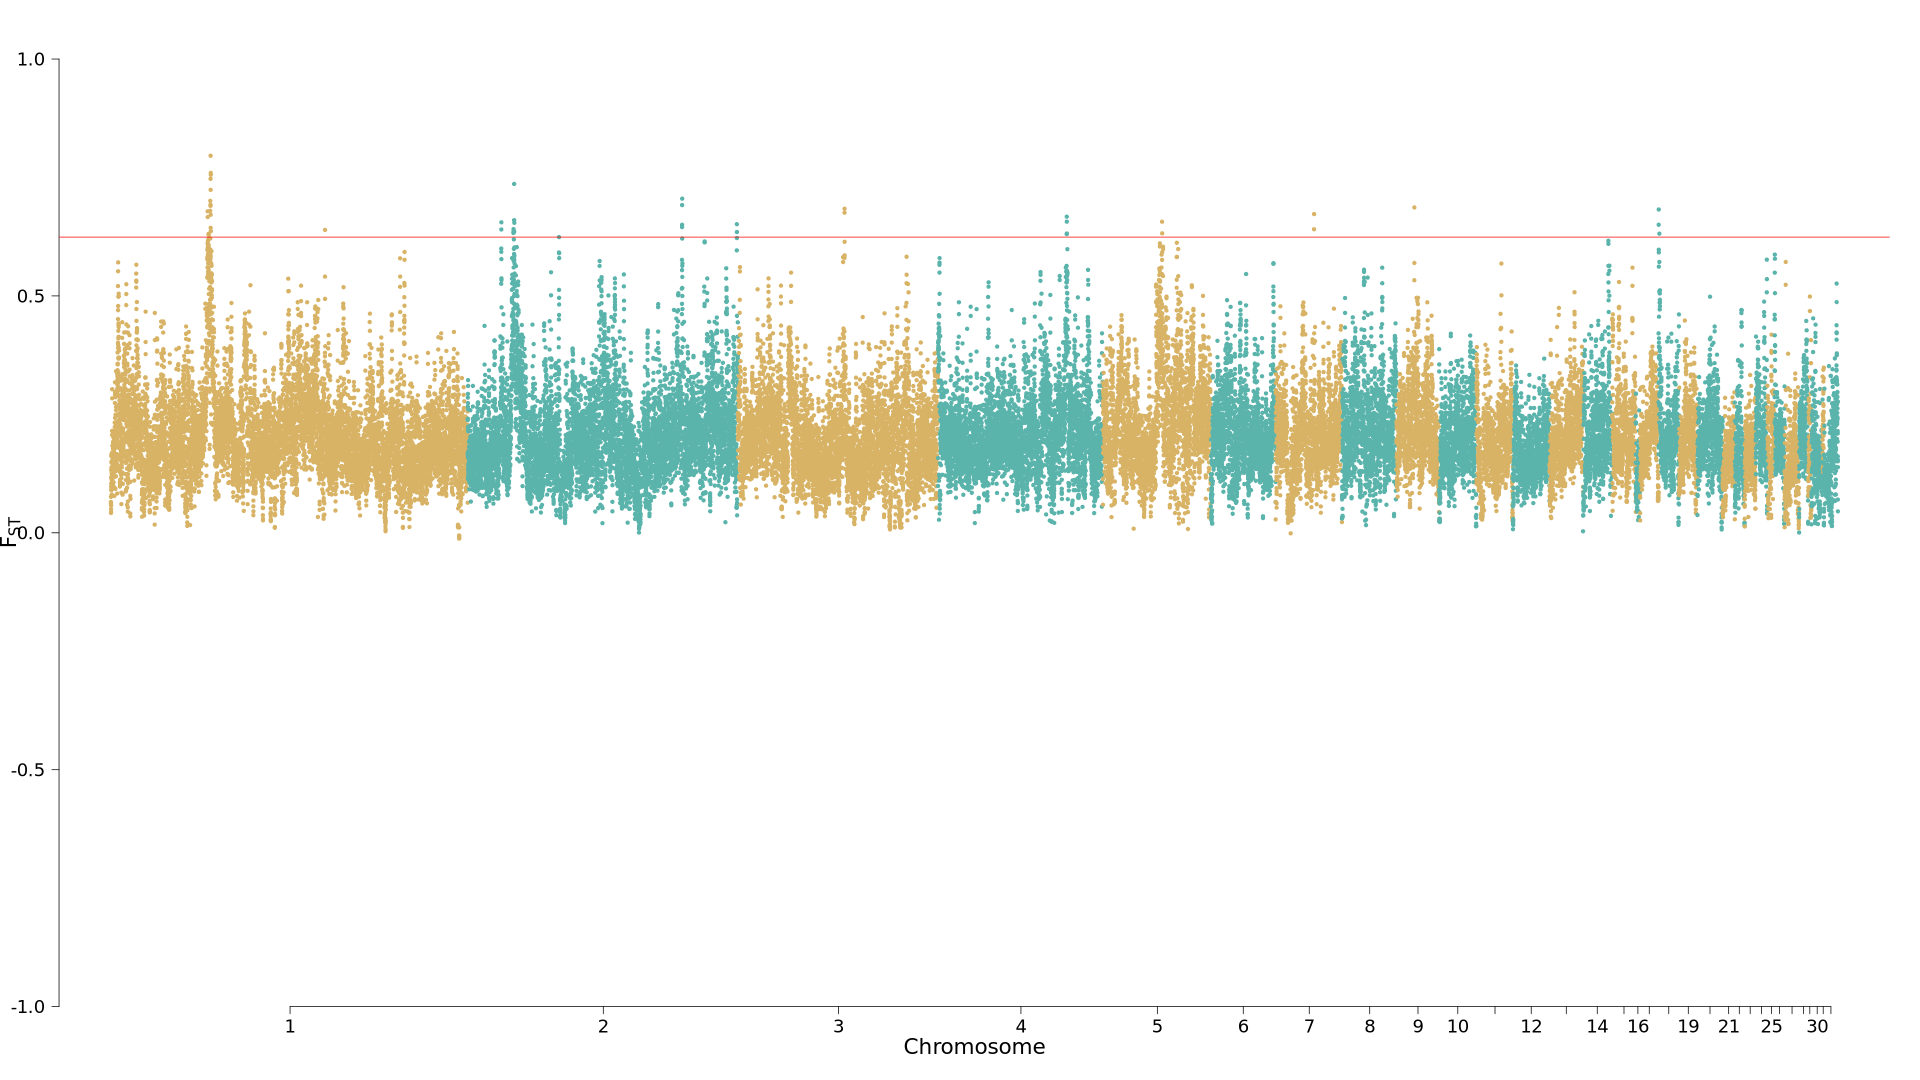

Values plotted in this chart, from the file beside it:
CHROM, BIN_START, BIN_END, N_VARIANTS, MEAN, EMPIRICAL_PVALUE, GENEID, GENE
1, 53580001, 53620000, 777, 0.6787, 3.369485100558345e-4, ENSGALG00000060189,ENSGALT00000115146,EN…, , ,CRY1
1, 53600001, 53640000, 764, 0.6664, 4.422449194482203e-4, ENSGALG00000012638,ENSGALG00000012639,EN…, CRY1, ,TMEM263
1, 54140001, 54180000, 606, 0.6311, 9.266084026534616e-4, ENSGALG00000026311, C12orf75
1, 54160001, 54200000, 683, 0.6289, 9.687269664104825e-4, ENSGALG00000026311, C12orf75
1, 55000001, 55040000, 600, 0.6796, 3.158892281772685e-4, ENSGALG00000060294,ENSGALT00000152173,EN…, , , , , ,
1, 55020001, 55060000, 461, 0.7007, 1.6847425502786173e-4, ENSGALG00000060294,ENSGALT00000134915,EN…, , , , , , ,
1, 55160001, 55200000, 351, 0.6899, 2.3165210066333763e-4, ENSGALG00000055033,ENSGALT00000092644, ,
1, 55180001, 55220000, 384, 0.6926, 1.895335369064277e-4, ENSGALG00000055033,ENSGALT00000092644,EN…, , , ,
1, 55200001, 55240000, 371, 0.7471, 8.423712751393087e-5, ENSGALG00000061125,ENSGALT00000132100, ,
1, 55220001, 55260000, 375, 0.7959, 2.105928187845496e-5, ENSGALG00000061125,ENSGALT00000132100, ,
1, 55240001, 55280000, 323, 0.7238, 1.263556912709518e-4, , 
1, 55260001, 55300000, 234, 0.6436, 6.52837738233103e-4, ENSGALG00000012755, IGF1
1, 55300001, 55340000, 280, 0.6712, 4.001263556913104e-4, ENSGALG00000012755, IGF1
1, 55320001, 55360000, 429, 0.7597, 4.2118563757020944e-5, ENSGALG00000012755, IGF1
1, 55340001, 55380000, 550, 0.7557, 6.31778456354759e-5, ENSGALG00000012757,ENSGALG00000012756, PMCH,
1, 55360001, 55400000, 462, 0.6366, 7.581341476255998e-4, ENSGALG00000012757,ENSGALG00000012756, PMCH,
1, 118600001, 118640000, 372, 0.6392, 7.370748657470338e-4, ENSGALG00000059861,ENSGALT00000132031,EN…, , , , , , , , , , , ,U1,U1-201
2, 18620001, 18660000, 418, 0.6402, 7.160155838685789e-4, ENSGALG00000007956, 
2, 18640001, 18680000, 408, 0.6554, 5.264820469621512e-4, ENSGALG00000007956, 
2, 25320001, 25360000, 285, 0.6328, 8.423712751395307e-4, ENSGALG00000065800,ENSGALT00000113533,EN…, , , , , , , , , ,
2, 25380001, 25420000, 439, 0.6359, 7.791934295040548e-4, ENSGALG00000056275,ENSGALT00000151723,EN…, , , ,
2, 25400001, 25440000, 336, 0.6411, 6.73897020111669e-4, ENSGALG00000056275,ENSGALT00000151723,EN…, , , ,
2, 25720001, 25760000, 328, 0.6598, 4.633042013267863e-4, ENSGALG00000060004,ENSGALT00000149327, ,
2, 25740001, 25780000, 334, 0.7364, 1.0529640939238583e-4, ENSGALG00000060004,ENSGALT00000149327, ,
2, 25760001, 25800000, 333, 0.6354, 8.002527113825098e-4, , 
2, 25820001, 25860000, 257, 0.6543, 5.475413288407172e-4, ENSGALG00000058373,ENSGALT00000141767,EN…, , ,
2, 50560001, 50600000, 166, 0.6241, 9.897862482889375e-4, ENSGALG00000061023,ENSGALT00000117391,EN…, , ,INHBA
2, 118720001, 118760000, 232, 0.6452, 6.31778456354648e-4, ENSGALG00000042621, HNF4G
2, 118740001, 118780000, 285, 0.6503, 5.896598925976271e-4, ENSGALG00000062176,ENSGALT00000125285, ,
2, 118760001, 118800000, 275, 0.6916, 2.1059281878488267e-4, ENSGALG00000062176,ENSGALT00000125285,EN…, , , ,
2, 118780001, 118820000, 297, 0.7052, 1.4741497314940677e-4, ENSGALG00000062176,ENSGALT00000125285,EN…, , , , , ,
2, 149040001, 149080000, 1754, 0.6514, 5.686006107191721e-4, ENSGALG00000039346, 
2, 149060001, 149100000, 1712, 0.6348, 8.213119932610757e-4, ENSGALG00000039346, 
3, 59020001, 59060000, 426, 0.6757, 3.5800779193428944e-4, ENSGALG00000037423,ENSGALG00000014821, PTPRK,THEMIS
3, 59040001, 59080000, 443, 0.684, 2.737706644203586e-4, ENSGALG00000014821, THEMIS
4, 71260001, 71300000, 406, 0.6305, 9.476676845319165e-4, ENSGALG00000068179,ENSGALT00000111518, ,
4, 71280001, 71320000, 366, 0.6672, 4.2118563756976535e-4, , 
4, 71300001, 71340000, 356, 0.6567, 4.8436348320524125e-4, ENSGALG00000063781,ENSGALT00000153113,EN…, , ,
4, 71320001, 71360000, 389, 0.6317, 8.844898388964406e-4, ENSGALG00000063781,ENSGALT00000153113,EN…, , , , ,
5, 32760001, 32800000, 384, 0.6566, 5.054227650836962e-4, , 
5, 32840001, 32880000, 375, 0.6321, 8.634305570179857e-4, , 
7, 21260001, 21300000, 371, 0.6407, 6.949563019901239e-4, ENSGALG00000030032, SLC4A10
7, 21280001, 21320000, 340, 0.6727, 3.790670738127444e-4, ENSGALG00000030032, SLC4A10
9, 10380001, 10420000, 699, 0.6867, 2.527113825419036e-4, ENSGALG00000002850,ENSGALG00000053866,EN…, RASA2, , , , , , ,RNF7
18, 100001, 140000, 81, 0.6502, 6.107191744761931e-4, ENSGALG00000039712,ENSGALG00000042022, DHRS7C,GSG1L2
18, 120001, 160000, 102, 0.6824, 2.9482994629881354e-4, ENSGALG00000039712,ENSGALG00000042022,EN…, DHRS7C,GSG1L2,GLP2R
18, 460001, 500000, 466, 0.6314, 9.055491207750066e-4, ENSGALG00000058792, MYH1B
